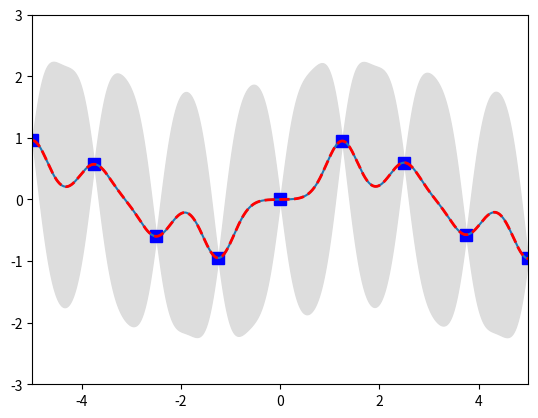

The matplotlib source for this figure:
import numpy as np
import matplotlib.pyplot as plt

def kernel_f(x,xl,sigma,l):
    return sigma**2*np.exp(-5.*(1/l**2)*(x-xl)**2)

def K(X,Xl,sigma,l):
    n, m = X.shape[0],Xl.shape[0]
    K = np.zeros((n,m))
    for i in range(n):
        for j in range(m):
            K[i,j] = kernel_f(X[i], Xl[j], sigma, l)
    return K

def exercicio5(X, X_new, Y, sigma):
    KXX = K(X,X,1,1)
    KXnX = K(X_new, X, 1, 1)
    KXXn = K(X,X_new, 1, 1)
    KXnXn = K(X_new, X_new, 1, 1)

    aux = KXnX.dot(np.linalg.inv(KXX+sigma**2*np.identity(KXX.shape[0])))

    mean = aux.dot(Y)
    covariance = KXnXn + sigma**2*np.identity(KXnXn.shape[0]) - aux.dot(KXXn)

    return (mean,covariance)

n, m = 9, 1000

X = np.linspace(-5,5,n)
Y = np.sin(X)+np.random.normal(loc = 0, scale = 0.001, size=n)
Xn = np.linspace(-5,5,m)

mu, cov = exercicio5(X, Xn, Y, 0.01)

stdv = np.sqrt(np.diag(cov))

plt.plot(X,Y, 'bs', ms=8, label="Pontos iniciais")
plt.plot(Xn,mu,label="Média")
plt.gca().fill_between(Xn, mu-2*stdv,mu+2*stdv,color="#dddddd",label="intervalo de confiança")
plt.plot(Xn,mu,"r--",lw=2,label="função aproximada")
plt.axis([-5,5,-3,3])
plt.show()

